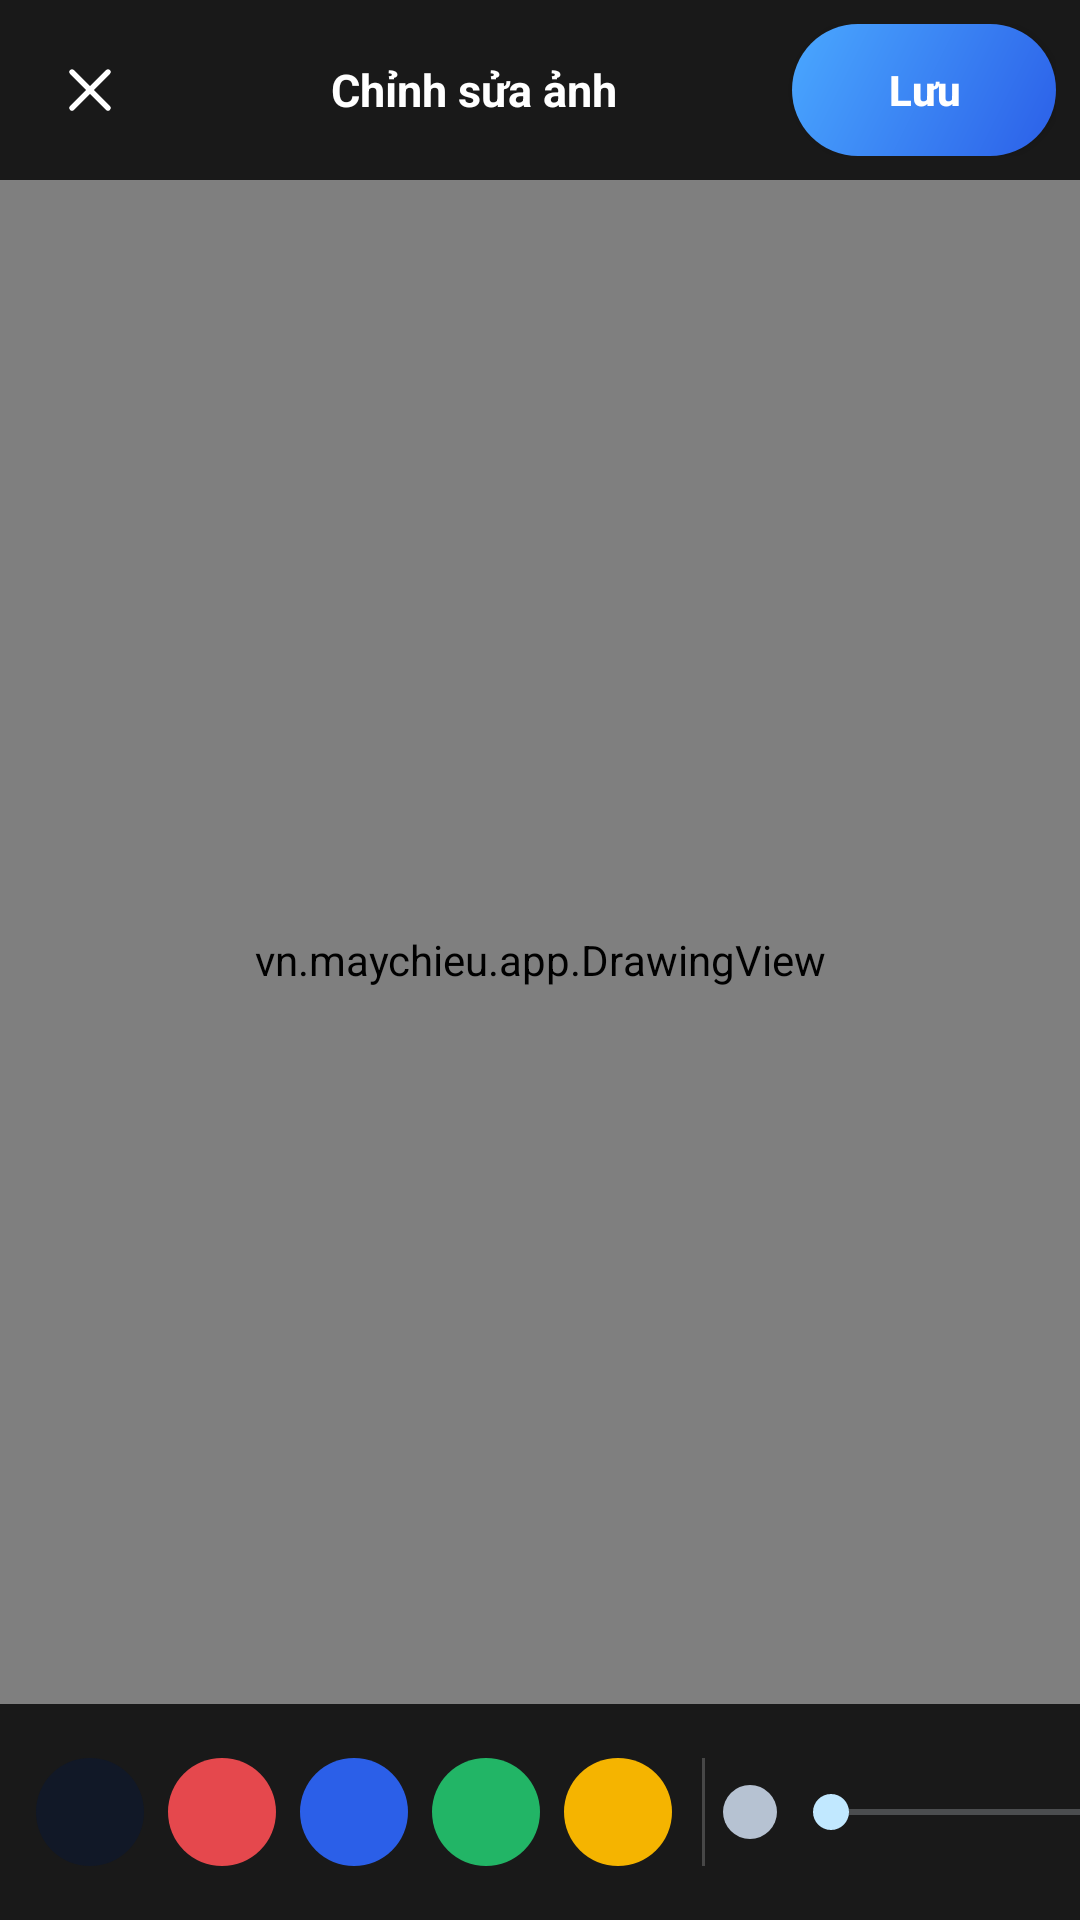

Reconstruct the res/layout file that produces this screen, plus the resources it refers to.
<!-- AndroidManifest.xml: application theme AppTheme -->
<!-- res/layout/activity_photo_editor.xml -->
<?xml version="1.0" encoding="utf-8"?>
<FrameLayout xmlns:android="http://schemas.android.com/apk/res/android"
    android:layout_width="match_parent"
    android:layout_height="match_parent"
    android:background="#FF000000">

    <vn.maychieu.app.DrawingView
        android:id="@+id/drawView"
        android:layout_width="match_parent"
        android:layout_height="match_parent" />

    <LinearLayout
        android:layout_width="match_parent"
        android:layout_height="wrap_content"
        android:layout_gravity="top"
        android:background="#CC000000"
        android:gravity="center_vertical"
        android:orientation="horizontal"
        android:padding="8dp">
        <ImageButton
            android:id="@+id/btnClose"
            android:layout_width="44dp"
            android:layout_height="44dp"
            android:background="@drawable/bg_icon_btn"
            android:contentDescription="Đóng"
            android:padding="10dp"
            android:src="@drawable/ic_close" />
        <TextView
            android:id="@+id/editorTitle"
            android:layout_width="0dp"
            android:layout_height="wrap_content"
            android:layout_weight="1"
            android:gravity="center"
            android:text="Chỉnh sửa ảnh"
            android:textColor="#FFFFFFFF"
            android:textSize="15sp"
            android:textStyle="bold" />
        <Button
            android:id="@+id/btnSaveEdit"
            android:layout_width="wrap_content"
            android:layout_height="44dp"
            android:background="@drawable/bg_start"
            android:paddingStart="20dp"
            android:paddingEnd="20dp"
            android:text="Lưu"
            android:textAllCaps="false"
            android:textColor="#FFFFFFFF"
            android:textStyle="bold" />
    </LinearLayout>

    <HorizontalScrollView
        android:layout_width="match_parent"
        android:layout_height="wrap_content"
        android:layout_gravity="bottom"
        android:background="#CC000000"
        android:scrollbars="none">
        <LinearLayout
            android:layout_width="wrap_content"
            android:layout_height="wrap_content"
            android:gravity="center_vertical"
            android:orientation="horizontal"
            android:padding="8dp">

            <View android:id="@+id/swBlack" style="@style/Swatch" android:background="@drawable/swatch_black" />
            <View android:id="@+id/swRed" style="@style/Swatch" android:background="@drawable/swatch_red" />
            <View android:id="@+id/swBlue" style="@style/Swatch" android:background="@drawable/swatch_blue" />
            <View android:id="@+id/swGreen" style="@style/Swatch" android:background="@drawable/swatch_green" />
            <View android:id="@+id/swYellow" style="@style/Swatch" android:background="@drawable/swatch_yellow" />

            <View style="@style/ToolSep" />

            <ImageView
                android:layout_width="18dp"
                android:layout_height="18dp"
                android:layout_marginEnd="2dp"
                android:contentDescription="@null"
                android:src="@drawable/dot_off" />
            <SeekBar
                android:id="@+id/sizeBar"
                android:layout_width="130dp"
                android:layout_height="40dp"
                android:max="58" />
            <ImageView
                android:layout_width="26dp"
                android:layout_height="26dp"
                android:layout_marginStart="2dp"
                android:contentDescription="@null"
                android:src="@drawable/dot_off" />

            <View style="@style/ToolSep" />

            <ImageButton android:id="@+id/btnEraser" style="@style/ToolBtn" android:background="@drawable/bg_btn_tool" android:src="@drawable/ic_eraser" android:contentDescription="Tẩy" />
            <ImageButton android:id="@+id/btnUndo" style="@style/ToolBtn" android:src="@drawable/ic_undo" android:contentDescription="Hoàn tác" />
            <ImageButton android:id="@+id/btnRedo" style="@style/ToolBtn" android:src="@drawable/ic_redo" android:contentDescription="Làm lại" />
            <ImageButton android:id="@+id/btnClearAll" style="@style/ToolBtn" android:src="@drawable/ic_trash" android:contentDescription="Xóa hết" />
        </LinearLayout>
    </HorizontalScrollView>
</FrameLayout>
<!-- resources referenced by this layout -->
<resources>
  <!-- drawable bg_start (drawable) -->
  <?xml version="1.0" encoding="utf-8"?>
  <ripple xmlns:android="http://schemas.android.com/apk/res/android" android:color="#40FFFFFF">
      <item><shape android:shape="rectangle"><gradient android:angle="315" android:startColor="#FF4AA8FF" android:endColor="#FF2B5FE8"/><corners android:radius="24dp"/></shape></item>
  </ripple>
  <!-- drawable dot_off (drawable) -->
  <?xml version="1.0" encoding="utf-8"?>
  <shape xmlns:android="http://schemas.android.com/apk/res/android" android:shape="oval"><solid android:color="#FFB6C2D2"/></shape>
  <!-- drawable swatch_black (drawable) -->
  <?xml version="1.0" encoding="utf-8"?>
  <selector xmlns:android="http://schemas.android.com/apk/res/android">
    <item android:state_selected="true"><shape android:shape="oval"><solid android:color="#FF111827"/><stroke android:width="3dp" android:color="#FFFFFFFF"/></shape></item>
    <item><shape android:shape="oval"><solid android:color="#FF111827"/></shape></item>
  </selector>
  <!-- drawable swatch_blue (drawable) -->
  <?xml version="1.0" encoding="utf-8"?>
  <selector xmlns:android="http://schemas.android.com/apk/res/android">
    <item android:state_selected="true"><shape android:shape="oval"><solid android:color="#FF2B5FE8"/><stroke android:width="3dp" android:color="#FFFFFFFF"/></shape></item>
    <item><shape android:shape="oval"><solid android:color="#FF2B5FE8"/></shape></item>
  </selector>
  <!-- drawable swatch_green (drawable) -->
  <?xml version="1.0" encoding="utf-8"?>
  <selector xmlns:android="http://schemas.android.com/apk/res/android">
    <item android:state_selected="true"><shape android:shape="oval"><solid android:color="#FF22B566"/><stroke android:width="3dp" android:color="#FFFFFFFF"/></shape></item>
    <item><shape android:shape="oval"><solid android:color="#FF22B566"/></shape></item>
  </selector>
  <!-- drawable swatch_red (drawable) -->
  <?xml version="1.0" encoding="utf-8"?>
  <selector xmlns:android="http://schemas.android.com/apk/res/android">
    <item android:state_selected="true"><shape android:shape="oval"><solid android:color="#FFE5484D"/><stroke android:width="3dp" android:color="#FFFFFFFF"/></shape></item>
    <item><shape android:shape="oval"><solid android:color="#FFE5484D"/></shape></item>
  </selector>
  <!-- drawable swatch_yellow (drawable) -->
  <?xml version="1.0" encoding="utf-8"?>
  <selector xmlns:android="http://schemas.android.com/apk/res/android">
    <item android:state_selected="true"><shape android:shape="oval"><solid android:color="#FFF5B400"/><stroke android:width="3dp" android:color="#FFFFFFFF"/></shape></item>
    <item><shape android:shape="oval"><solid android:color="#FFF5B400"/></shape></item>
  </selector>
  <style name="Swatch">
          <item name="android:layout_width">36dp</item>
          <item name="android:layout_height">36dp</item>
          <item name="android:layout_marginStart">4dp</item>
          <item name="android:layout_marginEnd">4dp</item>
      </style>
  <style name="ToolSep">
          <item name="android:layout_width">1dp</item>
          <item name="android:layout_height">36dp</item>
          <item name="android:layout_marginStart">6dp</item>
          <item name="android:layout_marginEnd">6dp</item>
          <item name="android:background">#33FFFFFF</item>
      </style>
  <style name="AppTheme" parent="@android:style/Theme.DeviceDefault.NoActionBar.Fullscreen">
          <item name="android:windowBackground">@android:color/black</item>
          <item name="android:statusBarColor">@android:color/black</item>
          <item name="android:navigationBarColor">@android:color/black</item>
      </style>
</resources>
